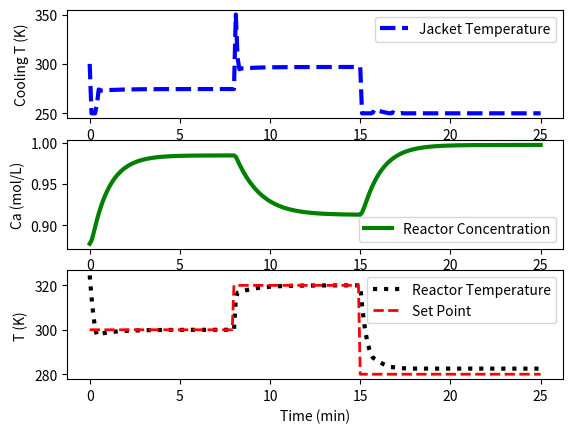

Source code (Python):
import numpy as np
import matplotlib.pyplot as plt
from scipy.integrate import odeint

# from IMC tuning
Kc = 4.61730615181
tauI = 0.913444964569
tauD = 0.0

# define CSTR model
def cstr(x,t,u,Tf,Caf):
    # Inputs (3):
    # Temperature of cooling jacket (K)
    Tc = u
    # Tf = Feed Temperature (K)
    # Caf = Feed Concentration (mol/m^3)

    # States (2):
    # Concentration of A in CSTR (mol/m^3)
    Ca = x[0]
    # Temperature in CSTR (K)
    T = x[1]

    # Parameters:
    # Volumetric Flowrate (m^3/sec)
    q = 100
    # Volume of CSTR (m^3)
    V = 100
    # Density of A-B Mixture (kg/m^3)
    rho = 1000
    # Heat capacity of A-B Mixture (J/kg-K)
    Cp = 0.239
    # Heat of reaction for A->B (J/mol)
    mdelH = 5e4
    # E - Activation energy in the Arrhenius Equation (J/mol)
    # R - Universal Gas Constant = 8.31451 J/mol-K
    EoverR = 8750
    # Pre-exponential factor (1/sec)
    k0 = 7.2e10
    # U - Overall Heat Transfer Coefficient (W/m^2-K)
    # A - Area - this value is specific for the U calculation (m^2)
    UA = 5e4
    # reaction rate
    rA = k0*np.exp(-EoverR/T)*Ca

    # Calculate concentration derivative
    dCadt = q/V*(Caf - Ca) - rA
    # Calculate temperature derivative
    dTdt = q/V*(Tf - T) \
            + mdelH/(rho*Cp)*rA \
            + UA/V/rho/Cp*(Tc-T)
    
    # Return xdot:
    xdot = np.zeros(2)
    xdot[0] = dCadt
    xdot[1] = dTdt
    return xdot

# Steady State Initial Conditions for the States
Ca_ss = 0.87725294608097
T_ss = 324.475443431599
x0 = np.empty(2)
x0[0] = Ca_ss
x0[1] = T_ss

# Steady State Initial Condition
u_ss = 300.0
# Feed Temperature (K)
Tf = 350
# Feed Concentration (mol/m^3)
Caf = 1

# Time Interval (min)
t = np.linspace(0,25,251)

# Store results for plotting
Ca = np.ones(len(t)) * Ca_ss
T = np.ones(len(t)) * T_ss
u = np.ones(len(t)) * u_ss


# storage for recording values
op = np.zeros(len(t))  # controller output
pv = np.zeros(len(t))  # process variable
e = np.zeros(len(t))   # error
ie = np.zeros(len(t))  # integral of the error
dpv = np.zeros(len(t)) # derivative of the pv
P = np.zeros(len(t))   # proportional
I = np.zeros(len(t))   # integral
D = np.zeros(len(t))   # derivative
sp = np.zeros(len(t))  # set point
sp[0:80] = 300.0
sp[80:150] = 320.0
sp[150:] = 280.0

# Upper and Lower limits on OP
op_hi = 350.0
op_lo = 250.0

pv[0] = T_ss
# loop through time steps    
for i in range(len(t)-1):
    delta_t = t[i+1]-t[i]
    e[i] = sp[i] - pv[i]
    if i >= 1:  # calculate starting on second cycle
        dpv[i] = (pv[i]-pv[i-1])/delta_t
        ie[i] = ie[i-1] + e[i] * delta_t
    P[i] = Kc * e[i]
    I[i] = Kc/tauI * ie[i]
    D[i] = - Kc * tauD * dpv[i]
    op[i] = op[0] + P[i] + I[i] + D[i]
    if op[i] > op_hi:  # check upper limit
        op[i] = op_hi
        ie[i] = ie[i] - e[i] * delta_t # anti-reset windup
    if op[i] < op_lo:  # check lower limit
        op[i] = op_lo
        ie[i] = ie[i] - e[i] * delta_t # anti-reset windup
    ts = [t[i],t[i+1]]
    u[i+1] = op[i]
    y = odeint(cstr,x0,ts,args=(u[i+1],Tf,Caf))
    Ca[i+1] = y[-1][0]
    T[i+1] = y[-1][1]
    x0[0] = Ca[i+1]
    x0[1] = T[i+1]
    pv[i+1] = T[i+1]
op[len(t)-1] = op[len(t)-2]
ie[len(t)-1] = ie[len(t)-2]
P[len(t)-1] = P[len(t)-2]
I[len(t)-1] = I[len(t)-2]
D[len(t)-1] = D[len(t)-2]

# Construct results and save data file
# Column 1 = time
# Column 2 = cooling temperature
# Column 3 = reactor temperature
data = np.vstack((t,u,T)) # vertical stack
data = data.T             # transpose data
np.savetxt('data_doublet.txt',data,delimiter=',')
    
# Plot the results
plt.figure()
plt.subplot(3,1,1)
plt.plot(t,u,'b--',linewidth=3)
plt.ylabel('Cooling T (K)')
plt.legend(['Jacket Temperature'],loc='best')

plt.subplot(3,1,2)
plt.plot(t,Ca,'g-',linewidth=3)
plt.ylabel('Ca (mol/L)')
plt.legend(['Reactor Concentration'],loc='best')

plt.subplot(3,1,3)
plt.plot(t,T,'k:',linewidth=3,label='Reactor Temperature')
plt.plot(t,sp,'r--',linewidth=2,label='Set Point')
plt.ylabel('T (K)')
plt.xlabel('Time (min)')
plt.legend(loc='best')

plt.show()
